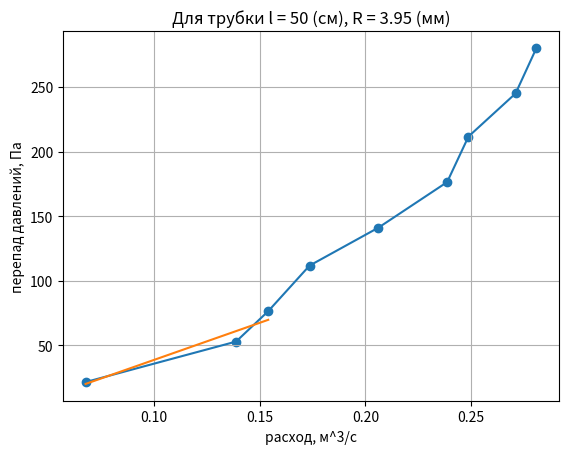

Source code (Python):
import matplotlib.pyplot as plt
fig, ax = plt.subplots()
import numpy as np
from numpy import polyval, polyfit
x = []
v = [0.5, 1, 1, 1, 1, 1, 1, 1, 1]
t = [7.38, 7.2, 6.49, 5.76, 4.85, 4.19, 4.02, 3.69, 3.56]
y = [11, 27, 39, 57, 72, 90, 108, 125, 143]

for i in range(len(v)):
    x.append(v[i]/t[i])

for i in range(len(y)):
    y[i] = y[i]*1.96
plt.scatter(x, y)
plt.plot(x, y)
plt.grid()

plt.xlabel('расход, м^3/с')
plt.ylabel('перепад давлений, Па')
plt.title('Для трубки l = 50 (см), R = 3.95 (мм)')

X = []
Y = []

for i in range(3):
    X.append(x[i])
    Y.append(y[i])

b, c = polyfit(X,Y,1)
y_pred = polyval([b, c], X)

MSE = np.sqrt(np.sum((Y-y_pred)**2)/6)
print(MSE)

print(b, c)
plt.plot(X, y_pred)

plt.show()
#plt.savefig('50 3,95')
